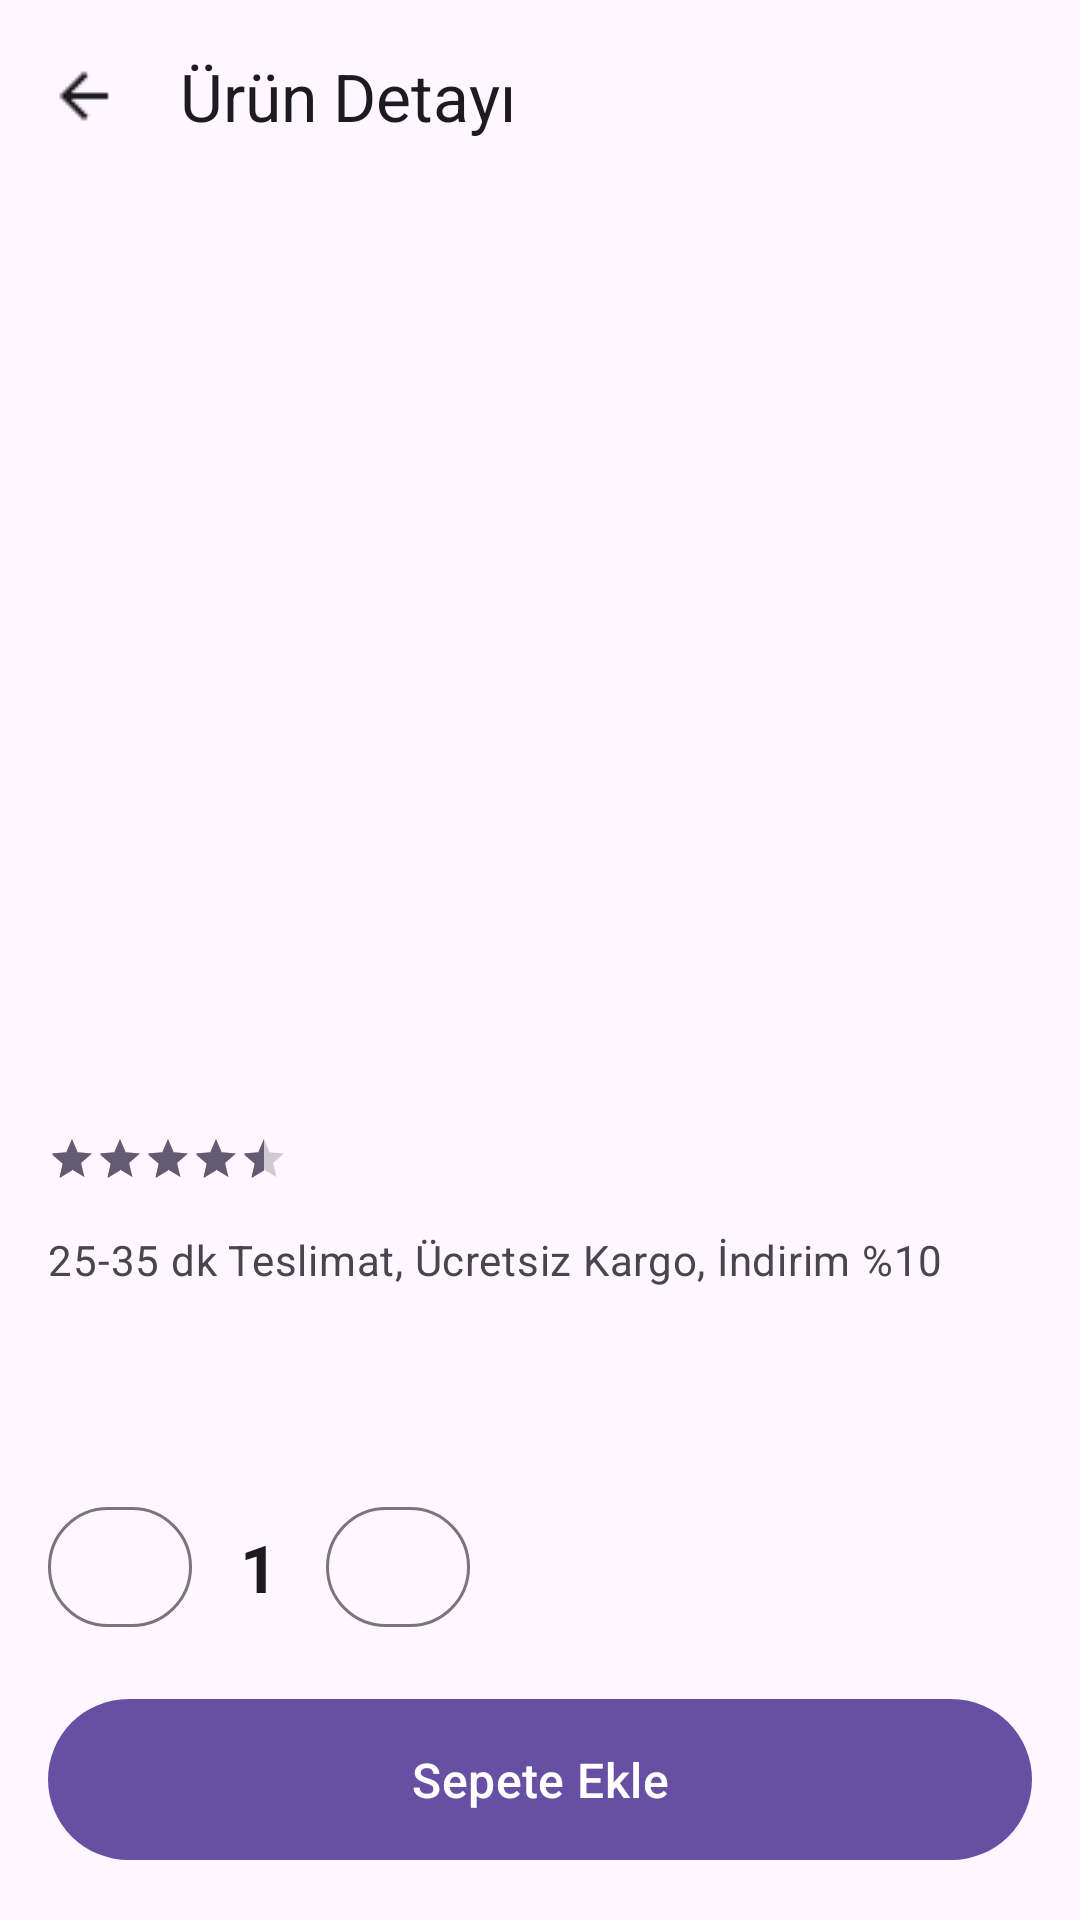

Here is an Android app screen rendered from its layout file. Give the layout XML and the strings, colors and styles it references.
<!-- AndroidManifest.xml: application theme Theme.KotlinBootcampBitimeProjesi -->
<!-- res/layout/fragment_detay.xml -->
<?xml version="1.0" encoding="utf-8"?>
<androidx.constraintlayout.widget.ConstraintLayout xmlns:android="http://schemas.android.com/apk/res/android"
    xmlns:app="http://schemas.android.com/apk/res-auto"
    xmlns:tools="http://schemas.android.com/tools"
    android:layout_width="match_parent"
    android:layout_height="match_parent"
    android:background="?android:colorBackground"
    tools:context=".ui.view.DetayFragment">

    <com.google.android.material.appbar.AppBarLayout
        android:id="@+id/appBarLayout"
        android:layout_width="match_parent"
        android:layout_height="wrap_content"
        android:background="?android:colorBackground"
        app:elevation="0dp"
        app:layout_constraintTop_toTopOf="parent">

        <com.google.android.material.appbar.MaterialToolbar
            android:id="@+id/toolbarDetay"
            android:layout_width="match_parent"
            android:layout_height="?attr/actionBarSize"
            app:navigationIcon="@drawable/ic_arrow_back"
            app:navigationIconTint="?attr/colorOnSurface"
            app:title="Ürün Detayı"
            app:titleTextColor="?attr/colorOnSurface"/>

    </com.google.android.material.appbar.AppBarLayout>

    <ImageView
        android:id="@+id/imageViewDetayYemek"
        android:layout_width="0dp"
        android:layout_height="250dp"
        android:layout_marginTop="8dp"
        android:scaleType="centerCrop"
        app:layout_constraintEnd_toEndOf="parent"
        app:layout_constraintStart_toStartOf="parent"
        app:layout_constraintTop_toBottomOf="@id/appBarLayout"
        tools:srcCompat="@tools:sample/backgrounds/scenic" />

    <TextView
        android:id="@+id/textViewDetayYemekAdi"
        android:layout_width="0dp"
        android:layout_height="wrap_content"
        android:layout_marginStart="16dp"
        android:layout_marginTop="16dp"
        android:layout_marginEnd="16dp"
        android:textAppearance="@style/TextAppearance.Material3.HeadlineSmall"
        android:textColor="?attr/colorOnSurface"
        app:layout_constraintEnd_toEndOf="parent"
        app:layout_constraintStart_toStartOf="parent"
        app:layout_constraintTop_toBottomOf="@+id/imageViewDetayYemek"
        tools:text="Izgara Somon" />

    
    <RatingBar
        android:id="@+id/ratingBarDetay"
        style="?android:attr/ratingBarStyleSmall"
        android:layout_width="wrap_content"
        android:layout_height="wrap_content"
        android:layout_marginTop="8dp"
        android:numStars="5"
        android:rating="4.5"
        android:stepSize="0.1"
        android:isIndicator="true"
        app:layout_constraintStart_toStartOf="@+id/textViewDetayYemekAdi"
        app:layout_constraintTop_toBottomOf="@+id/textViewDetayYemekAdi" />


    <TextView
        android:id="@+id/textViewDetayAciklama"
        android:layout_width="0dp"
        android:layout_height="wrap_content"
        android:layout_marginTop="16dp"
        android:text="25-35 dk Teslimat, Ücretsiz Kargo, İndirim %10"
        android:textAppearance="@style/TextAppearance.Material3.BodyMedium"
        android:textColor="?attr/colorOnSurfaceVariant"
        app:layout_constraintStart_toStartOf="@+id/textViewDetayYemekAdi"
        app:layout_constraintEnd_toEndOf="@+id/textViewDetayYemekAdi"
        app:layout_constraintTop_toBottomOf="@+id/ratingBarDetay" />


    <LinearLayout
        android:id="@+id/linearLayoutAdetKontrol"
        android:layout_width="wrap_content"
        android:layout_height="wrap_content"
        android:orientation="horizontal"
        android:gravity="center_vertical"
        android:layout_marginStart="16dp"
        android:layout_marginBottom="16dp"
        app:layout_constraintBottom_toTopOf="@+id/buttonDetaySepeteEkle"
        app:layout_constraintStart_toStartOf="parent">

        <com.google.android.material.button.MaterialButton
            android:id="@+id/buttonAzalt"
            style="@style/Widget.Material3.Button.OutlinedButton.Icon"
            android:layout_width="48dp"
            android:layout_height="48dp"
            app:icon="@drawable/ic_delete"
            tools:ignore="SpeakableTextPresentCheck" />

        <TextView
            android:id="@+id/textViewAdet"
            android:layout_width="wrap_content"
            android:layout_height="wrap_content"
            android:layout_marginStart="16dp"
            android:layout_marginEnd="16dp"
            android:text="1"
            android:textAppearance="@style/TextAppearance.Material3.TitleLarge"
            android:textColor="?attr/colorOnSurface"
            android:textStyle="bold"/>

        <com.google.android.material.button.MaterialButton
            android:id="@+id/buttonArtir"
            style="@style/Widget.Material3.Button.OutlinedButton.Icon"
            android:layout_width="48dp"
            android:layout_height="48dp"
            app:icon="@drawable/ic_add"
            tools:ignore="SpeakableTextPresentCheck" />

    </LinearLayout>


    <TextView
        android:id="@+id/textViewDetayFiyat"
        android:layout_width="wrap_content"
        android:layout_height="wrap_content"
        android:layout_marginEnd="16dp"
        android:textAppearance="@style/TextAppearance.Material3.HeadlineMedium"
        android:textColor="?attr/colorPrimary"
        android:textStyle="bold"
        app:layout_constraintBottom_toBottomOf="@+id/linearLayoutAdetKontrol"
        app:layout_constraintEnd_toEndOf="parent"
        app:layout_constraintTop_toTopOf="@+id/linearLayoutAdetKontrol"
        tools:text="₺55" />

    <com.google.android.material.button.MaterialButton
        android:id="@+id/buttonDetaySepeteEkle"
        android:layout_width="0dp"
        android:layout_height="wrap_content"
        android:layout_marginStart="16dp"
        android:layout_marginEnd="16dp"
        android:layout_marginBottom="16dp"
        android:paddingVertical="16dp"
        android:text="Sepete Ekle"
        android:textAppearance="@style/TextAppearance.Material3.TitleMedium"
        app:layout_constraintBottom_toBottomOf="parent"
        app:layout_constraintEnd_toEndOf="parent"
        app:layout_constraintStart_toStartOf="parent" />


</androidx.constraintlayout.widget.ConstraintLayout>
<!-- resources referenced by this layout -->
<resources>
  <!-- drawable ic_arrow_back: png bitmap (drawable, 291 bytes) -->
  <style name="Theme.KotlinBootcampBitimeProjesi" parent="Base.Theme.KotlinBootcampBitimeProjesi" />
  <style name="Base.Theme.KotlinBootcampBitimeProjesi" parent="Theme.Material3.DayNight.NoActionBar">
          
          
      </style>
</resources>
